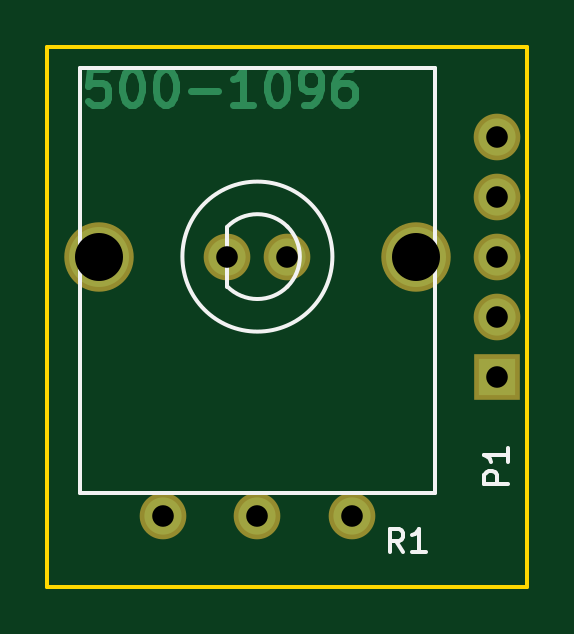
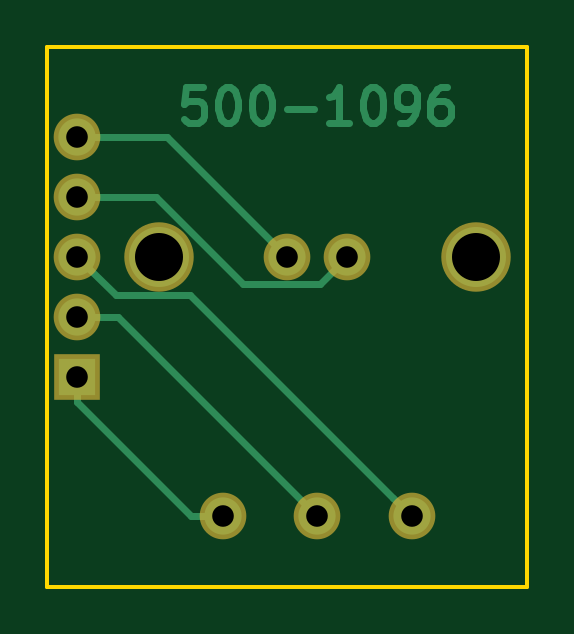
Circuit board: 9 layer files. Board 20.3 x 22.9 mm.
- bottom_copper: 500-1096-B.Cu.gbr (4892 bytes)
- bottom_mask: 500-1096-B.Mask.gbr (688 bytes)
- bottom_silk: 500-1096-B.SilkS.gbr (298 bytes)
- outline: 500-1096-Edge.Cuts.gbr (522 bytes)
- top_copper: 500-1096-F.Cu.gbr (4018 bytes)
- top_mask: 500-1096-F.Mask.gbr (688 bytes)
- top_silk: 500-1096-F.SilkS.gbr (1836 bytes)
- drill: 500-1096-NPTH.xln (173 bytes)
- drill: 500-1096.xln (389 bytes)

=== bottom_copper: 500-1096-B.Cu.gbr ===
G04 #@! TF.FileFunction,Copper,L2,Bot,Signal*
%FSLAX46Y46*%
G04 Gerber Fmt 4.6, Leading zero omitted, Abs format (unit mm)*
G04 Created by KiCad (PCBNEW (2016-02-24 BZR 6585, Git 0829446)-product) date 3/15/2016 7:35:22 AM*
%MOMM*%
G01*
G04 APERTURE LIST*
%ADD10C,0.100000*%
%ADD11C,0.300000*%
%ADD12C,2.540000*%
%ADD13C,1.574800*%
%ADD14R,1.574800X1.574800*%
%ADD15C,0.304800*%
G04 APERTURE END LIST*
D10*
D11*
X161067141Y-65218571D02*
X161781427Y-65218571D01*
X161852856Y-65932857D01*
X161781427Y-65861429D01*
X161638570Y-65790000D01*
X161281427Y-65790000D01*
X161138570Y-65861429D01*
X161067141Y-65932857D01*
X160995713Y-66075714D01*
X160995713Y-66432857D01*
X161067141Y-66575714D01*
X161138570Y-66647143D01*
X161281427Y-66718571D01*
X161638570Y-66718571D01*
X161781427Y-66647143D01*
X161852856Y-66575714D01*
X160067142Y-65218571D02*
X159924285Y-65218571D01*
X159781428Y-65290000D01*
X159709999Y-65361429D01*
X159638570Y-65504286D01*
X159567142Y-65790000D01*
X159567142Y-66147143D01*
X159638570Y-66432857D01*
X159709999Y-66575714D01*
X159781428Y-66647143D01*
X159924285Y-66718571D01*
X160067142Y-66718571D01*
X160209999Y-66647143D01*
X160281428Y-66575714D01*
X160352856Y-66432857D01*
X160424285Y-66147143D01*
X160424285Y-65790000D01*
X160352856Y-65504286D01*
X160281428Y-65361429D01*
X160209999Y-65290000D01*
X160067142Y-65218571D01*
X158638571Y-65218571D02*
X158495714Y-65218571D01*
X158352857Y-65290000D01*
X158281428Y-65361429D01*
X158209999Y-65504286D01*
X158138571Y-65790000D01*
X158138571Y-66147143D01*
X158209999Y-66432857D01*
X158281428Y-66575714D01*
X158352857Y-66647143D01*
X158495714Y-66718571D01*
X158638571Y-66718571D01*
X158781428Y-66647143D01*
X158852857Y-66575714D01*
X158924285Y-66432857D01*
X158995714Y-66147143D01*
X158995714Y-65790000D01*
X158924285Y-65504286D01*
X158852857Y-65361429D01*
X158781428Y-65290000D01*
X158638571Y-65218571D01*
X157495714Y-66147143D02*
X156352857Y-66147143D01*
X154852857Y-66718571D02*
X155710000Y-66718571D01*
X155281428Y-66718571D02*
X155281428Y-65218571D01*
X155424285Y-65432857D01*
X155567143Y-65575714D01*
X155710000Y-65647143D01*
X153924286Y-65218571D02*
X153781429Y-65218571D01*
X153638572Y-65290000D01*
X153567143Y-65361429D01*
X153495714Y-65504286D01*
X153424286Y-65790000D01*
X153424286Y-66147143D01*
X153495714Y-66432857D01*
X153567143Y-66575714D01*
X153638572Y-66647143D01*
X153781429Y-66718571D01*
X153924286Y-66718571D01*
X154067143Y-66647143D01*
X154138572Y-66575714D01*
X154210000Y-66432857D01*
X154281429Y-66147143D01*
X154281429Y-65790000D01*
X154210000Y-65504286D01*
X154138572Y-65361429D01*
X154067143Y-65290000D01*
X153924286Y-65218571D01*
X152710001Y-66718571D02*
X152424286Y-66718571D01*
X152281429Y-66647143D01*
X152210001Y-66575714D01*
X152067143Y-66361429D01*
X151995715Y-66075714D01*
X151995715Y-65504286D01*
X152067143Y-65361429D01*
X152138572Y-65290000D01*
X152281429Y-65218571D01*
X152567143Y-65218571D01*
X152710001Y-65290000D01*
X152781429Y-65361429D01*
X152852858Y-65504286D01*
X152852858Y-65861429D01*
X152781429Y-66004286D01*
X152710001Y-66075714D01*
X152567143Y-66147143D01*
X152281429Y-66147143D01*
X152138572Y-66075714D01*
X152067143Y-66004286D01*
X151995715Y-65861429D01*
X150710001Y-65218571D02*
X150995715Y-65218571D01*
X151138572Y-65290000D01*
X151210001Y-65361429D01*
X151352858Y-65575714D01*
X151424287Y-65861429D01*
X151424287Y-66432857D01*
X151352858Y-66575714D01*
X151281430Y-66647143D01*
X151138572Y-66718571D01*
X150852858Y-66718571D01*
X150710001Y-66647143D01*
X150638572Y-66575714D01*
X150567144Y-66432857D01*
X150567144Y-66075714D01*
X150638572Y-65932857D01*
X150710001Y-65861429D01*
X150852858Y-65790000D01*
X151138572Y-65790000D01*
X151281430Y-65861429D01*
X151352858Y-65932857D01*
X151424287Y-66075714D01*
D12*
X149510000Y-72390000D03*
X162910000Y-72390000D03*
D13*
X154940000Y-72390000D03*
X157480000Y-72390000D03*
X156210000Y-83390000D03*
X160210000Y-83390000D03*
X152210000Y-83390000D03*
D14*
X166370000Y-77470000D03*
D13*
X166370000Y-74930000D03*
X166370000Y-72390000D03*
X166370000Y-69850000D03*
X166370000Y-67310000D03*
D15*
X166370000Y-77470000D02*
X166370000Y-78562200D01*
X166370000Y-78562200D02*
X161542200Y-83390000D01*
X161323551Y-83390000D02*
X160210000Y-83390000D01*
X161542200Y-83390000D02*
X161323551Y-83390000D01*
X166370000Y-74930000D02*
X164670000Y-74930000D01*
X164670000Y-74930000D02*
X156210000Y-83390000D01*
X166370000Y-72390000D02*
X164744399Y-74015601D01*
X164744399Y-74015601D02*
X161584399Y-74015601D01*
X161584399Y-74015601D02*
X152997399Y-82602601D01*
X152997399Y-82602601D02*
X152210000Y-83390000D01*
X154940000Y-72390000D02*
X156083001Y-73533001D01*
X159361109Y-73533001D02*
X163044110Y-69850000D01*
X156083001Y-73533001D02*
X159361109Y-73533001D01*
X165256449Y-69850000D02*
X166370000Y-69850000D01*
X163044110Y-69850000D02*
X165256449Y-69850000D01*
X157480000Y-72390000D02*
X162560000Y-67310000D01*
X162560000Y-67310000D02*
X166370000Y-67310000D01*
M02*

=== bottom_mask: 500-1096-B.Mask.gbr ===
G04 #@! TF.FileFunction,Soldermask,Bot*
%FSLAX46Y46*%
G04 Gerber Fmt 4.6, Leading zero omitted, Abs format (unit mm)*
G04 Created by KiCad (PCBNEW (2016-02-24 BZR 6585, Git 0829446)-product) date 3/15/2016 7:35:22 AM*
%MOMM*%
G01*
G04 APERTURE LIST*
%ADD10C,0.100000*%
%ADD11C,2.940000*%
%ADD12C,1.974800*%
%ADD13R,1.974800X1.974800*%
G04 APERTURE END LIST*
D10*
D11*
X149510000Y-72390000D03*
X162910000Y-72390000D03*
D12*
X154940000Y-72390000D03*
X157480000Y-72390000D03*
X156210000Y-83390000D03*
X160210000Y-83390000D03*
X152210000Y-83390000D03*
D13*
X166370000Y-77470000D03*
D12*
X166370000Y-74930000D03*
X166370000Y-72390000D03*
X166370000Y-69850000D03*
X166370000Y-67310000D03*
M02*

=== bottom_silk: 500-1096-B.SilkS.gbr ===
G04 #@! TF.FileFunction,Legend,Bot*
%FSLAX46Y46*%
G04 Gerber Fmt 4.6, Leading zero omitted, Abs format (unit mm)*
G04 Created by KiCad (PCBNEW (2016-02-24 BZR 6585, Git 0829446)-product) date 3/15/2016 7:28:41 AM*
%MOMM*%
G01*
G04 APERTURE LIST*
%ADD10C,0.100000*%
G04 APERTURE END LIST*
D10*
M02*

=== outline: 500-1096-Edge.Cuts.gbr ===
G04 #@! TF.FileFunction,Profile,NP*
%FSLAX46Y46*%
G04 Gerber Fmt 4.6, Leading zero omitted, Abs format (unit mm)*
G04 Created by KiCad (PCBNEW (2016-02-24 BZR 6585, Git 0829446)-product) date 3/15/2016 7:35:22 AM*
%MOMM*%
G01*
G04 APERTURE LIST*
%ADD10C,0.100000*%
%ADD11C,0.150000*%
G04 APERTURE END LIST*
D10*
D11*
X147320000Y-63500000D02*
X147320000Y-86360000D01*
X167640000Y-63500000D02*
X147320000Y-63500000D01*
X167640000Y-86360000D02*
X167640000Y-63500000D01*
X147320000Y-86360000D02*
X167640000Y-86360000D01*
M02*

=== top_copper: 500-1096-F.Cu.gbr ===
G04 #@! TF.FileFunction,Copper,L1,Top,Signal*
%FSLAX46Y46*%
G04 Gerber Fmt 4.6, Leading zero omitted, Abs format (unit mm)*
G04 Created by KiCad (PCBNEW (2016-02-24 BZR 6585, Git 0829446)-product) date 3/15/2016 7:35:22 AM*
%MOMM*%
G01*
G04 APERTURE LIST*
%ADD10C,0.100000*%
%ADD11C,0.300000*%
%ADD12C,2.540000*%
%ADD13C,1.574800*%
%ADD14R,1.574800X1.574800*%
G04 APERTURE END LIST*
D10*
D11*
X149828859Y-64456571D02*
X149114573Y-64456571D01*
X149043144Y-65170857D01*
X149114573Y-65099429D01*
X149257430Y-65028000D01*
X149614573Y-65028000D01*
X149757430Y-65099429D01*
X149828859Y-65170857D01*
X149900287Y-65313714D01*
X149900287Y-65670857D01*
X149828859Y-65813714D01*
X149757430Y-65885143D01*
X149614573Y-65956571D01*
X149257430Y-65956571D01*
X149114573Y-65885143D01*
X149043144Y-65813714D01*
X150828858Y-64456571D02*
X150971715Y-64456571D01*
X151114572Y-64528000D01*
X151186001Y-64599429D01*
X151257430Y-64742286D01*
X151328858Y-65028000D01*
X151328858Y-65385143D01*
X151257430Y-65670857D01*
X151186001Y-65813714D01*
X151114572Y-65885143D01*
X150971715Y-65956571D01*
X150828858Y-65956571D01*
X150686001Y-65885143D01*
X150614572Y-65813714D01*
X150543144Y-65670857D01*
X150471715Y-65385143D01*
X150471715Y-65028000D01*
X150543144Y-64742286D01*
X150614572Y-64599429D01*
X150686001Y-64528000D01*
X150828858Y-64456571D01*
X152257429Y-64456571D02*
X152400286Y-64456571D01*
X152543143Y-64528000D01*
X152614572Y-64599429D01*
X152686001Y-64742286D01*
X152757429Y-65028000D01*
X152757429Y-65385143D01*
X152686001Y-65670857D01*
X152614572Y-65813714D01*
X152543143Y-65885143D01*
X152400286Y-65956571D01*
X152257429Y-65956571D01*
X152114572Y-65885143D01*
X152043143Y-65813714D01*
X151971715Y-65670857D01*
X151900286Y-65385143D01*
X151900286Y-65028000D01*
X151971715Y-64742286D01*
X152043143Y-64599429D01*
X152114572Y-64528000D01*
X152257429Y-64456571D01*
X153400286Y-65385143D02*
X154543143Y-65385143D01*
X156043143Y-65956571D02*
X155186000Y-65956571D01*
X155614572Y-65956571D02*
X155614572Y-64456571D01*
X155471715Y-64670857D01*
X155328857Y-64813714D01*
X155186000Y-64885143D01*
X156971714Y-64456571D02*
X157114571Y-64456571D01*
X157257428Y-64528000D01*
X157328857Y-64599429D01*
X157400286Y-64742286D01*
X157471714Y-65028000D01*
X157471714Y-65385143D01*
X157400286Y-65670857D01*
X157328857Y-65813714D01*
X157257428Y-65885143D01*
X157114571Y-65956571D01*
X156971714Y-65956571D01*
X156828857Y-65885143D01*
X156757428Y-65813714D01*
X156686000Y-65670857D01*
X156614571Y-65385143D01*
X156614571Y-65028000D01*
X156686000Y-64742286D01*
X156757428Y-64599429D01*
X156828857Y-64528000D01*
X156971714Y-64456571D01*
X158185999Y-65956571D02*
X158471714Y-65956571D01*
X158614571Y-65885143D01*
X158685999Y-65813714D01*
X158828857Y-65599429D01*
X158900285Y-65313714D01*
X158900285Y-64742286D01*
X158828857Y-64599429D01*
X158757428Y-64528000D01*
X158614571Y-64456571D01*
X158328857Y-64456571D01*
X158185999Y-64528000D01*
X158114571Y-64599429D01*
X158043142Y-64742286D01*
X158043142Y-65099429D01*
X158114571Y-65242286D01*
X158185999Y-65313714D01*
X158328857Y-65385143D01*
X158614571Y-65385143D01*
X158757428Y-65313714D01*
X158828857Y-65242286D01*
X158900285Y-65099429D01*
X160185999Y-64456571D02*
X159900285Y-64456571D01*
X159757428Y-64528000D01*
X159685999Y-64599429D01*
X159543142Y-64813714D01*
X159471713Y-65099429D01*
X159471713Y-65670857D01*
X159543142Y-65813714D01*
X159614570Y-65885143D01*
X159757428Y-65956571D01*
X160043142Y-65956571D01*
X160185999Y-65885143D01*
X160257428Y-65813714D01*
X160328856Y-65670857D01*
X160328856Y-65313714D01*
X160257428Y-65170857D01*
X160185999Y-65099429D01*
X160043142Y-65028000D01*
X159757428Y-65028000D01*
X159614570Y-65099429D01*
X159543142Y-65170857D01*
X159471713Y-65313714D01*
D12*
X149510000Y-72390000D03*
X162910000Y-72390000D03*
D13*
X154940000Y-72390000D03*
X157480000Y-72390000D03*
X156210000Y-83390000D03*
X160210000Y-83390000D03*
X152210000Y-83390000D03*
D14*
X166370000Y-77470000D03*
D13*
X166370000Y-74930000D03*
X166370000Y-72390000D03*
X166370000Y-69850000D03*
X166370000Y-67310000D03*
M02*

=== top_mask: 500-1096-F.Mask.gbr ===
G04 #@! TF.FileFunction,Soldermask,Top*
%FSLAX46Y46*%
G04 Gerber Fmt 4.6, Leading zero omitted, Abs format (unit mm)*
G04 Created by KiCad (PCBNEW (2016-02-24 BZR 6585, Git 0829446)-product) date 3/15/2016 7:35:22 AM*
%MOMM*%
G01*
G04 APERTURE LIST*
%ADD10C,0.100000*%
%ADD11C,2.940000*%
%ADD12C,1.974800*%
%ADD13R,1.974800X1.974800*%
G04 APERTURE END LIST*
D10*
D11*
X149510000Y-72390000D03*
X162910000Y-72390000D03*
D12*
X154940000Y-72390000D03*
X157480000Y-72390000D03*
X156210000Y-83390000D03*
X160210000Y-83390000D03*
X152210000Y-83390000D03*
D13*
X166370000Y-77470000D03*
D12*
X166370000Y-74930000D03*
X166370000Y-72390000D03*
X166370000Y-69850000D03*
X166370000Y-67310000D03*
M02*

=== top_silk: 500-1096-F.SilkS.gbr ===
G04 #@! TF.FileFunction,Legend,Top*
%FSLAX46Y46*%
G04 Gerber Fmt 4.6, Leading zero omitted, Abs format (unit mm)*
G04 Created by KiCad (PCBNEW (2016-02-24 BZR 6585, Git 0829446)-product) date 3/15/2016 7:35:22 AM*
%MOMM*%
G01*
G04 APERTURE LIST*
%ADD10C,0.100000*%
%ADD11C,0.150000*%
G04 APERTURE END LIST*
D10*
D11*
X154940000Y-73660000D02*
G75*
G03X157480000Y-73660000I1270000J1270000D01*
G01*
X157480000Y-73660000D02*
G75*
G03X157480000Y-71120000I-1270000J1270000D01*
G01*
X157480000Y-71120000D02*
G75*
G03X154940000Y-71120000I-1270000J-1270000D01*
G01*
X154940000Y-71120000D02*
X154940000Y-73660000D01*
X159385000Y-72390000D02*
G75*
G03X159385000Y-72390000I-3175000J0D01*
G01*
X148710000Y-82390000D02*
X163710000Y-82390000D01*
X163710000Y-82390000D02*
X163710000Y-64390000D01*
X163710000Y-64390000D02*
X148710000Y-64390000D01*
X148710000Y-64390000D02*
X148710000Y-82390000D01*
X162393334Y-84907381D02*
X162060000Y-84431190D01*
X161821905Y-84907381D02*
X161821905Y-83907381D01*
X162202858Y-83907381D01*
X162298096Y-83955000D01*
X162345715Y-84002619D01*
X162393334Y-84097857D01*
X162393334Y-84240714D01*
X162345715Y-84335952D01*
X162298096Y-84383571D01*
X162202858Y-84431190D01*
X161821905Y-84431190D01*
X163345715Y-84907381D02*
X162774286Y-84907381D01*
X163060000Y-84907381D02*
X163060000Y-83907381D01*
X162964762Y-84050238D01*
X162869524Y-84145476D01*
X162774286Y-84193095D01*
X166822381Y-82018095D02*
X165822381Y-82018095D01*
X165822381Y-81637142D01*
X165870000Y-81541904D01*
X165917619Y-81494285D01*
X166012857Y-81446666D01*
X166155714Y-81446666D01*
X166250952Y-81494285D01*
X166298571Y-81541904D01*
X166346190Y-81637142D01*
X166346190Y-82018095D01*
X166822381Y-80494285D02*
X166822381Y-81065714D01*
X166822381Y-80780000D02*
X165822381Y-80780000D01*
X165965238Y-80875238D01*
X166060476Y-80970476D01*
X166108095Y-81065714D01*
M02*

=== drill: 500-1096-NPTH.xln ===
M48
;DRILL file {KiCad (2016-02-24 BZR 6585, Git 0829446)-product} date 3/15/2016 7:27:25 AM
;FORMAT={2:4/ absolute / inch / keep zeros}
FMAT,2
INCH,TZ
%
G90
G05
M72
T0
M30

=== drill: 500-1096.xln ===
M48
;DRILL file {KiCad (2016-02-24 BZR 6585, Git 0829446)-product} date 3/15/2016 7:27:25 AM
;FORMAT={2:4/ absolute / inch / keep zeros}
FMAT,2
INCH,TZ
T1C0.036
T2C0.080
%
G90
G05
M72
T1
X059925Y-032831
X061000Y-028500
X061500Y-032831
X062000Y-028500
X063075Y-032831
X065500Y-026500
X065500Y-027500
X065500Y-028500
X065500Y-029500
X065500Y-030500
T2
X058862Y-028500
X064138Y-028500
T0
M30

